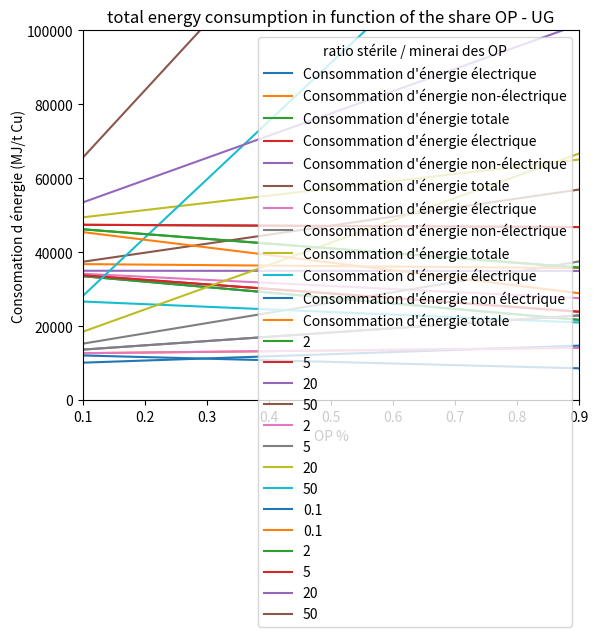

Recreate this plot in Python.
import numpy as np 
import matplotlib.pyplot as plt

"""
Let's start from the first_try script, separating electrified VS non electrified energy consumption
"""

"""
first part : separate the parameters used in first_try.py
1. Mining processes
"""

#Electricity 
E_y_C = 3.6 #CED of crushing in MJ-eq per ton ore (1 kWh / ton ore for UG & OP)
E_y_V = 72 # CED of ventilation in MJ-eq per ton ore, for UG mines only, 20 kWh 

#Diesel 
E_y_Ld = 7.3 #CED of loading in MJ-eq per ton ore, for OP mines only
E_y_H_L = 5.7# CED of loading and hauling in MJ-eq per ton ore, for UG mines only
#drilling and blasting, and transportation too 

#Other 
d_y = 500 #depth of the path (m)
road_gradient = 0.1 #angle of the road, 10 % is the maximum 
C_y = 0.007 #The ore grade
R_y_P = 0.7 #recovery rate of processing 
R_y_Me = 0.9 #recovery rate of metallurgy


def E_y_mine_elec_calcul (type_of_mine,SR_y_OP): 
    if type_of_mine == "OP": 
        SR_y = SR_y_OP #stripping ratio, 10 is the maximal, 2.5 used in the article        
        E_y_mine = (E_y_C) * (1 + SR_y) / (C_y * R_y_P * R_y_Me) #cumulative energy demand for the mine

    if type_of_mine == "UG": 
        SR_y = 0.1 
        E_y_mine = ((E_y_C) * (1 + SR_y) + E_y_V) / (C_y * R_y_P * R_y_Me) #cumulative energy demand for the mine
    return(E_y_mine)

def E_y_mine_fuel_calcul (type_of_mine,SR_y_OP): 
    if type_of_mine == "OP": 
        E_y_D_B = 2 #CED of drilling and blasting in MJ-eq per ton ore, 2 for OP
        e_y_T = 0.0005 #CED of transportation in MJ-eq per ton ore and m, 0.0005 for OP
        SR_y = SR_y_OP #stripping ratio, 10 is the maximal, 2.5 used in the article   
        distance = (d_y / np.sin(road_gradient)) * 2  
        E_y_mine = (E_y_D_B + E_y_Ld + e_y_T*distance) * (1 + SR_y) / (C_y * R_y_P * R_y_Me) #cumulative energy demand for the mine

    if type_of_mine == "UG": 
        E_y_D_B = 11.5 #CED of drilling and blasting in MJ-eq per ton ore, 11.5 for UG
        e_y_T = 0.029 #CED of transportation in MJ-eq per ton ore and m, 0.029 for UG
        SR_y = 0.1 
        E_y_mine = ((E_y_D_B + E_y_H_L + e_y_T*d_y) * (1 + SR_y)) / (C_y * R_y_P * R_y_Me) #cumulative energy demand for the mine
    return(E_y_mine)


"""
2. Process before metallurgy : fully electrifyable
"""
#Electricity 
E_y_C_G = 43.2 #CED of crushing and grinding in MJ-eq per ton ore
E_y_F = 14.4 #CED of flotation in MJ-eq per ton ore
E_y_L = 10.8 #CED of leaching in MJ-eq per ton ore

def E_y_process_elec_calcul (process): 
    if process == "CGF": 
        E_y_process = (E_y_C_G + E_y_F)/(C_y * R_y_P * R_y_Me)
    if process == "leaching": 
        E_y_process = (E_y_C_G + E_y_L)/(C_y * R_y_P * R_y_Me)
    return(E_y_process)


"""
3. Metallurgy
- Smelting uses electricity and fuel oil : separation of the parameter in E_y_Sm_elec and E_y_Sm_oil
"""

#Electriity 
E_y_Sm_elec = 1800 #CED of smelting in MJ-eq per ton Cu (and not Ore)
E_y_Re = 1440 #CED of refining in MJ-eq per ton ore
E_y_SX = 3600 #CED of solvent extraction in MJ-eq per ton Cu
E_y_EW = 7200 #CED of electrowinning in MJ-eq per ton Cu

#Fuel
E_y_Sm_oil = 4175 #CED of smelting in MJ-eq per ton Cu (and not Ore)

#Other
R_y_Sm = 0.97 #recovery rate of smelting in % 
R_y_Re = 1 #recovery rate of refining in % 
R_y_SX = 0.9 #recovery rate of solvent extraction in % 
R_y_EW = 1 #recovery rate of electrowinning in %

def E_y_metallurgy_elec_calcul (metallurgy): 
    if metallurgy == "pyrometallurgy" : 
        E_y_metallurgy = (E_y_Sm_elec / (R_y_Sm * R_y_Re)) + (E_y_Re / R_y_Re)
    if metallurgy == "hydrometallurgy" : 
        E_y_metallurgy = (E_y_SX / (R_y_SX * R_y_EW)) + (E_y_EW / R_y_EW)
    return(E_y_metallurgy)

def E_y_metallurgy_fuel_calcul (metallurgy): 
    if metallurgy == "pyrometallurgy" : 
        E_y_metallurgy = (E_y_Sm_oil / (R_y_Sm * R_y_Re)) + (E_y_Re / R_y_Re)
    if metallurgy == "hydrometallurgy" : 
        E_y_metallurgy = 0
    return(E_y_metallurgy)


"""
Combine all 
"""

def E_elec_total(mine,SR_y_OP_result,procss,mtallurgy): 
    E_y_mine = E_y_mine_elec_calcul(type_of_mine=mine,SR_y_OP=SR_y_OP_result) 
    E_y_process = E_y_process_elec_calcul(process=procss) 
    E_y_metallurgycalcul = E_y_metallurgy_elec_calcul(metallurgy=mtallurgy)
    E_tot = E_y_mine + E_y_process + E_y_metallurgycalcul
    return(E_tot)

def E_fuel_total(mine,SR_y_OP_result,mtallurgy): 
    E_y_mine = E_y_mine_fuel_calcul(type_of_mine=mine,SR_y_OP=SR_y_OP_result) 
    E_y_process = 0
    E_y_metallurgycalcul = E_y_metallurgy_fuel_calcul(metallurgy=mtallurgy)
    E_tot = E_y_mine + E_y_process + E_y_metallurgycalcul
    return(E_tot)


"""
Part 5 : Look at the shares between all the techniques
In 2010 : 
- Share OP / UG : 90 % - 10 % 
- Share pyro / hydro : 80 % - 20 % 
- Reminder : process --> metallurgy 
    - CGF --> Pyro 
    - Leaching --> hydro
"""


def E_mean_elec_result_with_shares(share_OP_UG, share_pyro_hydro,SR_y_OP_result):
    result_y_mine_with_share = share_OP_UG * E_y_mine_elec_calcul(type_of_mine="OP",SR_y_OP=SR_y_OP_result) + (1 - share_OP_UG) * E_y_mine_elec_calcul(type_of_mine="UG",SR_y_OP=SR_y_OP_result)
    result_y_process_with_share = share_pyro_hydro * E_y_process_elec_calcul(process="CGF") + (1 - share_pyro_hydro) * E_y_process_elec_calcul(process="leaching") 
    result_y_metallurgy_with_share = share_pyro_hydro * E_y_metallurgy_elec_calcul(metallurgy="pyrometallurgy") + (1 - share_pyro_hydro) * E_y_metallurgy_elec_calcul(metallurgy="hydrometallurgy")
    result_with_share = result_y_mine_with_share + result_y_process_with_share + result_y_metallurgy_with_share
    return(result_with_share)

def E_mean_fuel_result_with_shares(share_OP_UG, share_pyro_hydro,SR_y_OP_result):
    result_y_mine_with_share = share_OP_UG * E_y_mine_fuel_calcul(type_of_mine="OP",SR_y_OP=SR_y_OP_result) + (1 - share_OP_UG) * E_y_mine_fuel_calcul(type_of_mine="UG",SR_y_OP=SR_y_OP_result)
    result_y_process_with_share = 0
    result_y_metallurgy_with_share = share_pyro_hydro * E_y_metallurgy_fuel_calcul(metallurgy="pyrometallurgy") + (1 - share_pyro_hydro) * E_y_metallurgy_fuel_calcul(metallurgy="hydrometallurgy")
    result_with_share = result_y_mine_with_share + result_y_process_with_share + result_y_metallurgy_with_share
    return(result_with_share)


#print(E_mean_elec_result_with_shares())
#print(E_mean_fuel_result_with_shares())
    

"""
Graph 1.1 : share OP and UG and Energy consumption evolvment 
- ore_grade = 0.007
- depth = 500 m
- SR_y_OP_result = 2 
- share_pyro = 0.8, share_hydro = 0.2, share_pyro_hydro = 0.8
"""
ore_grade = 0.007
share_OP = np.linspace(0.1, 0.9, 100)  
share_pyro = 0.8
SR_y_OP_result_ = 2 
E_mean_elec = [E_mean_elec_result_with_shares(share_OP_UG=x,share_pyro_hydro=share_pyro,SR_y_OP_result=SR_y_OP_result_) for x in share_OP]
E_mean_fuel = [E_mean_fuel_result_with_shares(share_OP_UG=x,share_pyro_hydro=share_pyro,SR_y_OP_result=SR_y_OP_result_) for x in share_OP]
E_mean_tot = [E_mean_fuel_result_with_shares(share_OP_UG=x,share_pyro_hydro=share_pyro,SR_y_OP_result=SR_y_OP_result_) + E_mean_elec_result_with_shares(share_OP_UG=x,share_pyro_hydro=share_pyro,SR_y_OP_result=SR_y_OP_result_) for x in share_OP]

plt.plot(share_OP, E_mean_elec, label = "Consommation d'énergie électrique")
plt.plot(share_OP, E_mean_fuel, label = "Consommation d'énergie non-électrique")
plt.plot(share_OP, E_mean_tot, label = "Consommation d'énergie totale")
plt.xlim(0, 1)
plt.ylim(10000, 60000)
plt.xlabel('OP (%)')
plt.ylabel('Consommation énergétique (MJ/t Cu)')
plt.title('Stérile / minerai = 2')
#plt.title('Energy consumption in function of OP-UG repartition (with depth = 500 m)')
legend=plt.legend()
legend.set_title("Energie")
plt.show()


"""
Graph 1.2 : share OP and UG and Energy consumption evolvment 
- ore_grade = 0.007
- depth = 500 m
- SR_y_OP_result = 5 
- share_pyro = 0.8, share_hydro = 0.2, share_pyro_hydro = 0.8
"""
ore_grade = 0.007
share_OP = np.linspace(0.1, 0.9, 100)  
share_pyro = 0.8
SR_y_OP_result_ = 5
E_mean_elec = [E_mean_elec_result_with_shares(share_OP_UG=x,share_pyro_hydro=share_pyro,SR_y_OP_result=SR_y_OP_result_) for x in share_OP]
E_mean_fuel = [E_mean_fuel_result_with_shares(share_OP_UG=x,share_pyro_hydro=share_pyro,SR_y_OP_result=SR_y_OP_result_) for x in share_OP]
E_mean_tot = [E_mean_fuel_result_with_shares(share_OP_UG=x,share_pyro_hydro=share_pyro,SR_y_OP_result=SR_y_OP_result_) + E_mean_elec_result_with_shares(share_OP_UG=x,share_pyro_hydro=share_pyro,SR_y_OP_result=SR_y_OP_result_) for x in share_OP]

plt.plot(share_OP, E_mean_elec, label = "Consommation d'énergie électrique")
plt.plot(share_OP, E_mean_fuel, label = "Consommation d'énergie non-électrique")
plt.plot(share_OP, E_mean_tot, label = "Consommation d'énergie totale")
plt.xlim(0, 1)
plt.ylim(10000, 60000)
plt.xlabel('OP (%)')
plt.ylabel('Consommation énergétique (MJ/t Cu)')
plt.title('Stérile / minerai = 5')
#plt.title('Energy consumption in function of OP-UG repartition (with depth = 500 m)')
legend=plt.legend()
legend.set_title("Energie")
plt.show()

"""
Graph 1.3 : share OP and UG and Energy consumption evolvment 
- ore_grade = 0.007
- depth = 500 m
- SR_y_OP_result = 10 
- share_pyro = 0.8, share_hydro = 0.2, share_pyro_hydro = 0.8
"""
ore_grade = 0.007
share_OP = np.linspace(0.1, 0.9, 100)  
share_pyro = 0.8
SR_y_OP_result_ = 10
E_mean_elec = [E_mean_elec_result_with_shares(share_OP_UG=x,share_pyro_hydro=share_pyro,SR_y_OP_result=SR_y_OP_result_) for x in share_OP]
E_mean_fuel = [E_mean_fuel_result_with_shares(share_OP_UG=x,share_pyro_hydro=share_pyro,SR_y_OP_result=SR_y_OP_result_) for x in share_OP]
E_mean_tot = [E_mean_fuel_result_with_shares(share_OP_UG=x,share_pyro_hydro=share_pyro,SR_y_OP_result=SR_y_OP_result_) + E_mean_elec_result_with_shares(share_OP_UG=x,share_pyro_hydro=share_pyro,SR_y_OP_result=SR_y_OP_result_) for x in share_OP]

plt.plot(share_OP, E_mean_elec, label = "Consommation d'énergie électrique")
plt.plot(share_OP, E_mean_fuel, label = "Consommation d'énergie non-électrique")
plt.plot(share_OP, E_mean_tot, label = "Consommation d'énergie totale")
plt.xlim(0, 1)
plt.ylim(10000, 60000)
plt.xlabel('OP (%)')
plt.ylabel('Consommation énergétique (MJ/t Cu)')
plt.title('Stérile / minerai = 10')
#plt.title('Energy consumption in function of OP-UG repartition (with depth = 500 m)')
legend=plt.legend()
legend.set_title("Energie")
plt.show()

"""
Graph 2 : share hydro and pyro and Energy consumption evolvment 
- ore_grade = 0.007
- depth = 500 m
- SR_y_OP_result = 2 
- share_OP_UG = 0.9 (0.9 OP, 0.1 UG)
"""
ore_grade = 0.007
share_pyro = np.linspace(0.1, 0.9, 100)  
share_OP = 0.9
SR_y_OP_result_ = 2 
E_mean_elec = [E_mean_elec_result_with_shares(share_OP_UG=share_OP,share_pyro_hydro=x,SR_y_OP_result=SR_y_OP_result_) for x in share_pyro]
E_mean_fuel = [E_mean_fuel_result_with_shares(share_OP_UG=share_OP,share_pyro_hydro=x,SR_y_OP_result=SR_y_OP_result_) for x in share_pyro]
E_mean_tot = [E_mean_fuel_result_with_shares(share_OP_UG=share_OP,share_pyro_hydro=x,SR_y_OP_result=SR_y_OP_result_) + E_mean_elec_result_with_shares(share_OP_UG=share_OP,share_pyro_hydro=x,SR_y_OP_result=SR_y_OP_result_) for x in share_pyro]

plt.plot(share_pyro, E_mean_elec, label = "Consommation d'énergie électrique")
plt.plot(share_pyro, E_mean_fuel, label = "Consommation d'énergie non électrique")
plt.plot(share_pyro, E_mean_tot, label = "Consommation d'énergie totale")
plt.xlim(0, 1)
plt.ylim(10000, 60000)
plt.xlabel('pyrométallurgie (%)')
plt.ylabel('Consommation énergétique (MJ/t Cu)', labelpad=1)
plt.title('Energy consumption in function of pyro-hydro repartition (with depth = 500 m)')
legend=plt.legend()
legend.set_title("Energie")
plt.show()


"""
Graph 3 : Share OP / UG and Electrical energy consumption evolvment (with different stripping ratio)
- ore_grade = 0.007
- depth = 500 m 
- SR_y_OP_result = 2 - 5 - 10 - 20
"""
d_y = 500 #depth of the path (m)
ore_grade = 0.007
share_pyro = 0.8
share_OP = np.linspace(0.1, 0.9, 100)  
SR_y_OP_result_1 = 2 
SR_y_OP_result_2 = 5 
SR_y_OP_result_3 = 20
SR_y_OP_result_4 = 50 
E_mean_1 = [E_mean_elec_result_with_shares(share_OP_UG=x,share_pyro_hydro=share_pyro,SR_y_OP_result=SR_y_OP_result_1) for x in share_OP]
E_mean_2 = [E_mean_elec_result_with_shares(share_OP_UG=x,share_pyro_hydro=share_pyro,SR_y_OP_result=SR_y_OP_result_2) for x in share_OP]
E_mean_3 = [E_mean_elec_result_with_shares(share_OP_UG=x,share_pyro_hydro=share_pyro,SR_y_OP_result=SR_y_OP_result_3) for x in share_OP]
E_mean_4 = [E_mean_elec_result_with_shares(share_OP_UG=x,share_pyro_hydro=share_pyro,SR_y_OP_result=SR_y_OP_result_4) for x in share_OP]
plt.plot(share_OP, E_mean_1, label=SR_y_OP_result_1)
plt.plot(share_OP, E_mean_2, label=SR_y_OP_result_2)
plt.plot(share_OP, E_mean_3, label=SR_y_OP_result_3)
plt.plot(share_OP, E_mean_4, label=SR_y_OP_result_4)
plt.xlim(0.1, 0.9)
plt.ylim(0, 100000)
plt.xlabel(' OP %')
plt.ylabel('Consommation d énergie électrique (MJ/t Cu)', labelpad=1)
legend=plt.legend()
legend.set_title("ratio stérile / minerai des OP")
plt.title('Electrical energy consumption in function of the share OP - UG')
plt.show()


"""
Graph 4 : Share OP / UG and Carbon-based energy consumption evolvment (with different stripping ratio)
- ore_grade = 0.007
- depth = 500 m 
- SR_y_OP_result = 2 - 5 - 10 - 20
"""
d_y = 500 #depth of the path (m)
ore_grade = 0.007
share_pyro = 0.8
share_OP = np.linspace(0.1, 0.9, 100)  
SR_y_OP_result_1 = 2 
SR_y_OP_result_2 = 5 
SR_y_OP_result_3 = 20
SR_y_OP_result_4 = 50 
SR_y_OP_result_5 = 0.1
E_mean_1 = [E_mean_fuel_result_with_shares(share_OP_UG=x,share_pyro_hydro=share_pyro,SR_y_OP_result=SR_y_OP_result_1) for x in share_OP]
E_mean_2 = [E_mean_fuel_result_with_shares(share_OP_UG=x,share_pyro_hydro=share_pyro,SR_y_OP_result=SR_y_OP_result_2) for x in share_OP]
E_mean_3 = [E_mean_fuel_result_with_shares(share_OP_UG=x,share_pyro_hydro=share_pyro,SR_y_OP_result=SR_y_OP_result_3) for x in share_OP]
E_mean_4 = [E_mean_fuel_result_with_shares(share_OP_UG=x,share_pyro_hydro=share_pyro,SR_y_OP_result=SR_y_OP_result_4) for x in share_OP]
E_mean_5 = [E_mean_fuel_result_with_shares(share_OP_UG=x,share_pyro_hydro=share_pyro,SR_y_OP_result=SR_y_OP_result_5) for x in share_OP]
plt.plot(share_OP, E_mean_1, label=SR_y_OP_result_1)
plt.plot(share_OP, E_mean_2, label=SR_y_OP_result_2)
plt.plot(share_OP, E_mean_3, label=SR_y_OP_result_3)
plt.plot(share_OP, E_mean_4, label=SR_y_OP_result_4)
plt.plot(share_OP, E_mean_5, label=SR_y_OP_result_5)
plt.xlim(0.1, 0.9)
plt.ylim(0, 100000)
plt.xlabel('OP %')
plt.ylabel('Consommation d énergie non électrique (MJ/t Cu)', labelpad=1)
legend=plt.legend()
legend.set_title("ratio stérile / minerai des OP")
plt.title('Carbon-based energy consumption in function of the share OP - UG')
plt.show()


"""
Graph 5 : Share OP / UG and total energy consumption evolvment (with different stripping ratio)
- ore_grade = 0.007
- depth = 500 m 
- SR_y_OP_result = 2 - 5 - 10 - 20
"""
d_y = 500 #depth of the path (m)
ore_grade = 0.007
share_pyro = 0.8
share_OP = np.linspace(0.1, 0.9, 100)  
SR_y_OP_result_1 = 2 
SR_y_OP_result_2 = 5 
SR_y_OP_result_3 = 20
SR_y_OP_result_4 = 50 
SR_y_OP_result_5 = 0.1
E_mean_1 = [E_mean_fuel_result_with_shares(share_OP_UG=x,share_pyro_hydro=share_pyro,SR_y_OP_result=SR_y_OP_result_1) + E_mean_elec_result_with_shares(share_OP_UG=x,share_pyro_hydro=share_pyro,SR_y_OP_result=SR_y_OP_result_1) for x in share_OP]
E_mean_2 = [E_mean_fuel_result_with_shares(share_OP_UG=x,share_pyro_hydro=share_pyro,SR_y_OP_result=SR_y_OP_result_2) + E_mean_elec_result_with_shares(share_OP_UG=x,share_pyro_hydro=share_pyro,SR_y_OP_result=SR_y_OP_result_2) for x in share_OP]
E_mean_3 = [E_mean_fuel_result_with_shares(share_OP_UG=x,share_pyro_hydro=share_pyro,SR_y_OP_result=SR_y_OP_result_3) + E_mean_elec_result_with_shares(share_OP_UG=x,share_pyro_hydro=share_pyro,SR_y_OP_result=SR_y_OP_result_3) for x in share_OP]
E_mean_4 = [E_mean_fuel_result_with_shares(share_OP_UG=x,share_pyro_hydro=share_pyro,SR_y_OP_result=SR_y_OP_result_4) + E_mean_elec_result_with_shares(share_OP_UG=x,share_pyro_hydro=share_pyro,SR_y_OP_result=SR_y_OP_result_4) for x in share_OP]
E_mean_5 = [E_mean_fuel_result_with_shares(share_OP_UG=x,share_pyro_hydro=share_pyro,SR_y_OP_result=SR_y_OP_result_5) + E_mean_elec_result_with_shares(share_OP_UG=x,share_pyro_hydro=share_pyro,SR_y_OP_result=SR_y_OP_result_5) for x in share_OP]
plt.plot(share_OP, E_mean_5, label=SR_y_OP_result_5)
plt.plot(share_OP, E_mean_1, label=SR_y_OP_result_1)
plt.plot(share_OP, E_mean_2, label=SR_y_OP_result_2)
plt.plot(share_OP, E_mean_3, label=SR_y_OP_result_3)
plt.plot(share_OP, E_mean_4, label=SR_y_OP_result_4)
plt.xlim(0.1, 0.9)
plt.ylim(0, 100000)
plt.xlabel('OP %')
plt.ylabel('Consomation d énergie (MJ/t Cu)', labelpad=1)
legend=plt.legend()
legend.set_title("ratio stérile / minerai des OP")
plt.title('total energy consumption in function of the share OP - UG')
plt.show()

